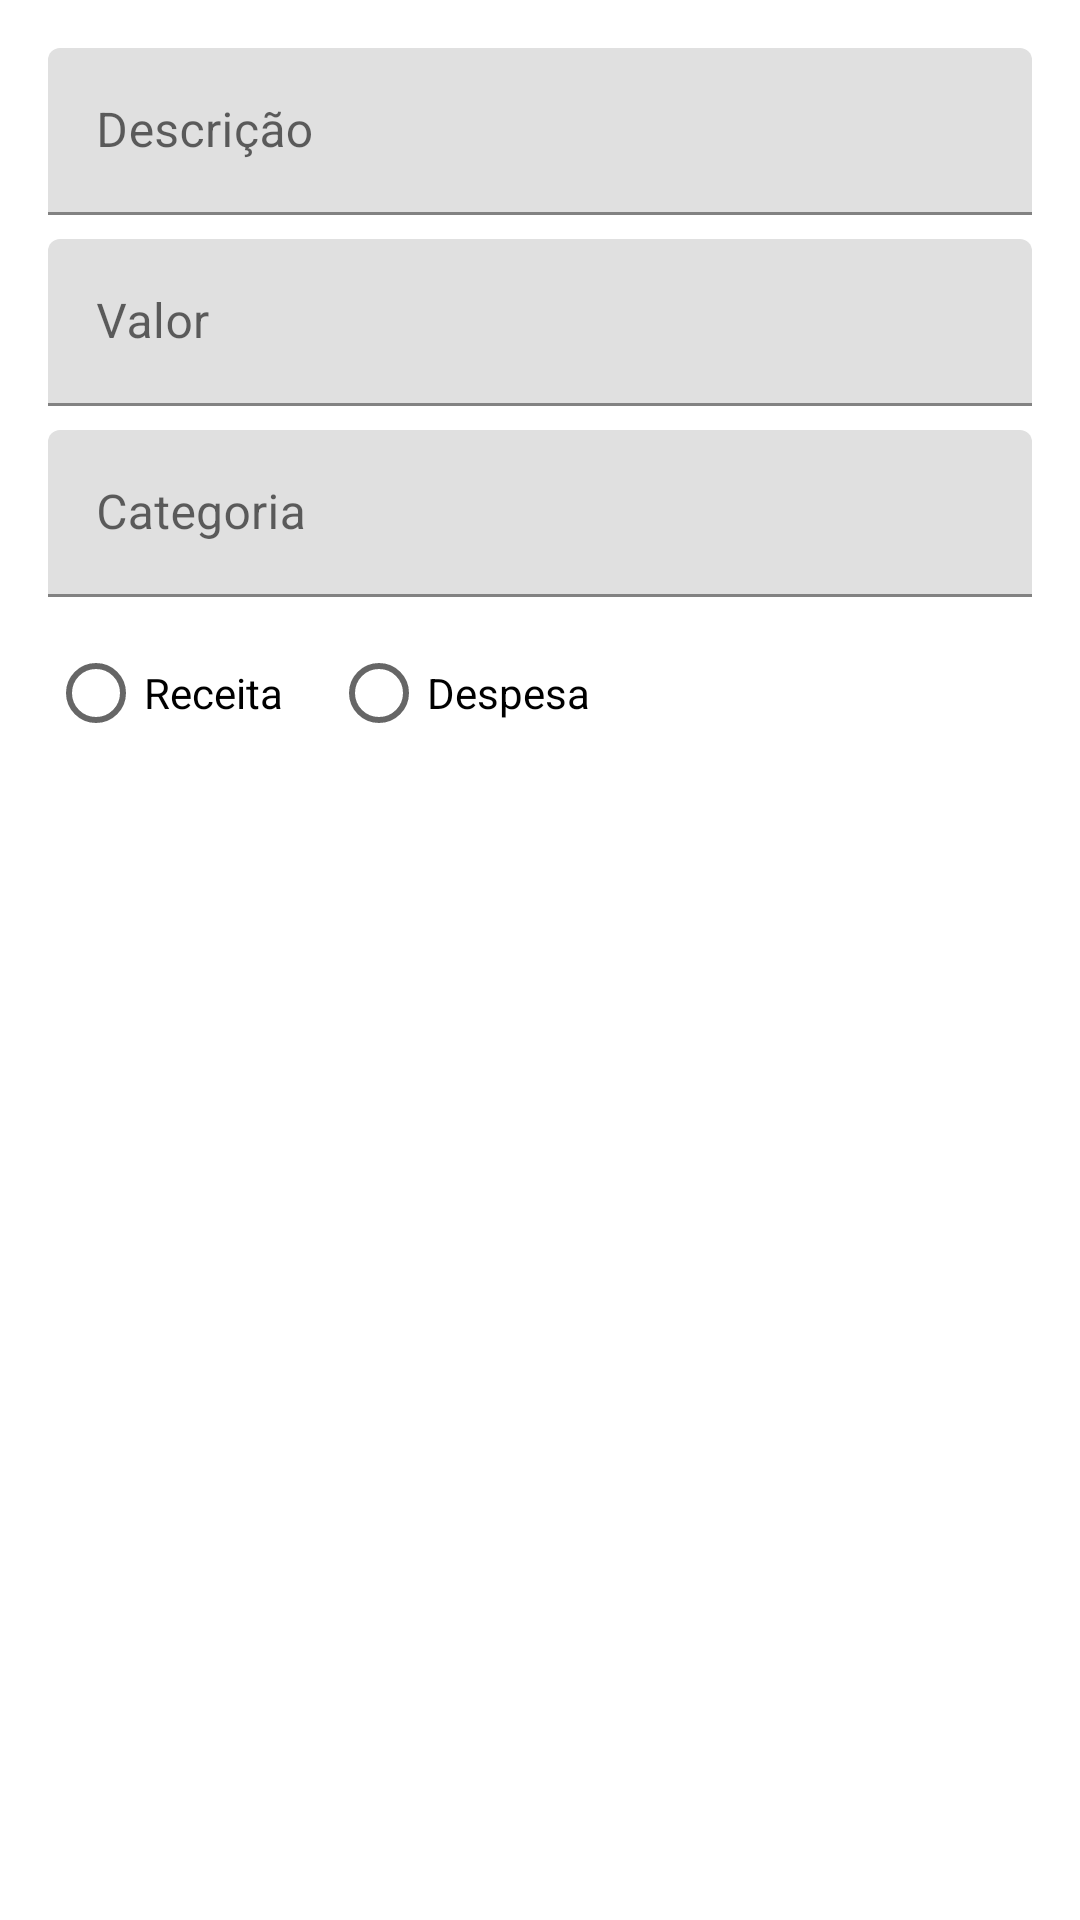

The Android layout XML behind this screen, and the referenced resources:
<!-- AndroidManifest.xml: application theme AppTheme -->
<!-- res/layout/dialog_transaction.xml -->
<?xml version="1.0" encoding="utf-8"?>
<LinearLayout xmlns:android="http://schemas.android.com/apk/res/android"
    android:layout_width="match_parent"
    android:layout_height="wrap_content"
    android:orientation="vertical"
    android:padding="16dp">

    <com.google.android.material.textfield.TextInputLayout
        android:id="@+id/descriptionLayout"
        android:layout_width="match_parent"
        android:layout_height="wrap_content"
        android:hint="Descrição">

        <com.google.android.material.textfield.TextInputEditText
            android:id="@+id/descriptionInput"
            android:layout_width="match_parent"
            android:layout_height="wrap_content"
            android:inputType="text" />
    </com.google.android.material.textfield.TextInputLayout>

    <com.google.android.material.textfield.TextInputLayout
        android:id="@+id/amountLayout"
        android:layout_width="match_parent"
        android:layout_height="wrap_content"
        android:layout_marginTop="8dp"
        android:hint="Valor">

        <com.google.android.material.textfield.TextInputEditText
            android:id="@+id/amountInput"
            android:layout_width="match_parent"
            android:layout_height="wrap_content"
            android:inputType="numberDecimal" />
    </com.google.android.material.textfield.TextInputLayout>

    <com.google.android.material.textfield.TextInputLayout
        android:id="@+id/categoryLayout"
        android:layout_width="match_parent"
        android:layout_height="wrap_content"
        android:layout_marginTop="8dp"
        android:hint="Categoria">

        <com.google.android.material.textfield.TextInputEditText
            android:id="@+id/categoryInput"
            android:layout_width="match_parent"
            android:layout_height="wrap_content"
            android:inputType="text" />
    </com.google.android.material.textfield.TextInputLayout>

    <RadioGroup
        android:id="@+id/typeRadioGroup"
        android:layout_width="match_parent"
        android:layout_height="wrap_content"
        android:layout_marginTop="8dp"
        android:orientation="horizontal">

        <RadioButton
            android:id="@+id/incomeRadio"
            android:layout_width="wrap_content"
            android:layout_height="wrap_content"
            android:layout_marginEnd="16dp"
            android:text="Receita" />

        <RadioButton
            android:id="@+id/expenseRadio"
            android:layout_width="wrap_content"
            android:layout_height="wrap_content"
            android:text="Despesa" />
    </RadioGroup>

</LinearLayout>
<!-- resources referenced by this layout -->
<resources>
  <style name="AppTheme" parent="Theme.MaterialComponents.DayNight.NoActionBar">
          
          <item name="windowActionBar">false</item>
          <item name="windowNoTitle">true</item>
          <item name="colorPrimary">#2196F3</item>
          <item name="colorPrimaryDark">#1976D2</item>
          <item name="colorAccent">#FFC107</item>
  
          
          <item name="android:actionMenuTextColor">#000000</item>
          <item name="actionMenuTextColor">#FFFFFF</item>
  
          
          <item name="android:popupMenuStyle">@style/PopupMenuStyle</item>
          <item name="popupMenuStyle">@style/PopupMenuStyle</item>
          <item name="android:dropDownListViewStyle">@style/PopupMenuStyle</item>
      </style>
  <style name="PopupMenuStyle" parent="Widget.MaterialComponents.PopupMenu">
          <item name="android:textColor">#000000</item>
          <item name="android:itemTextAppearance">@style/PopupMenuTextStyle</item>
      </style>
  <style name="PopupMenuTextStyle">
          <item name="android:textColor">#000000</item>
      </style>
</resources>
